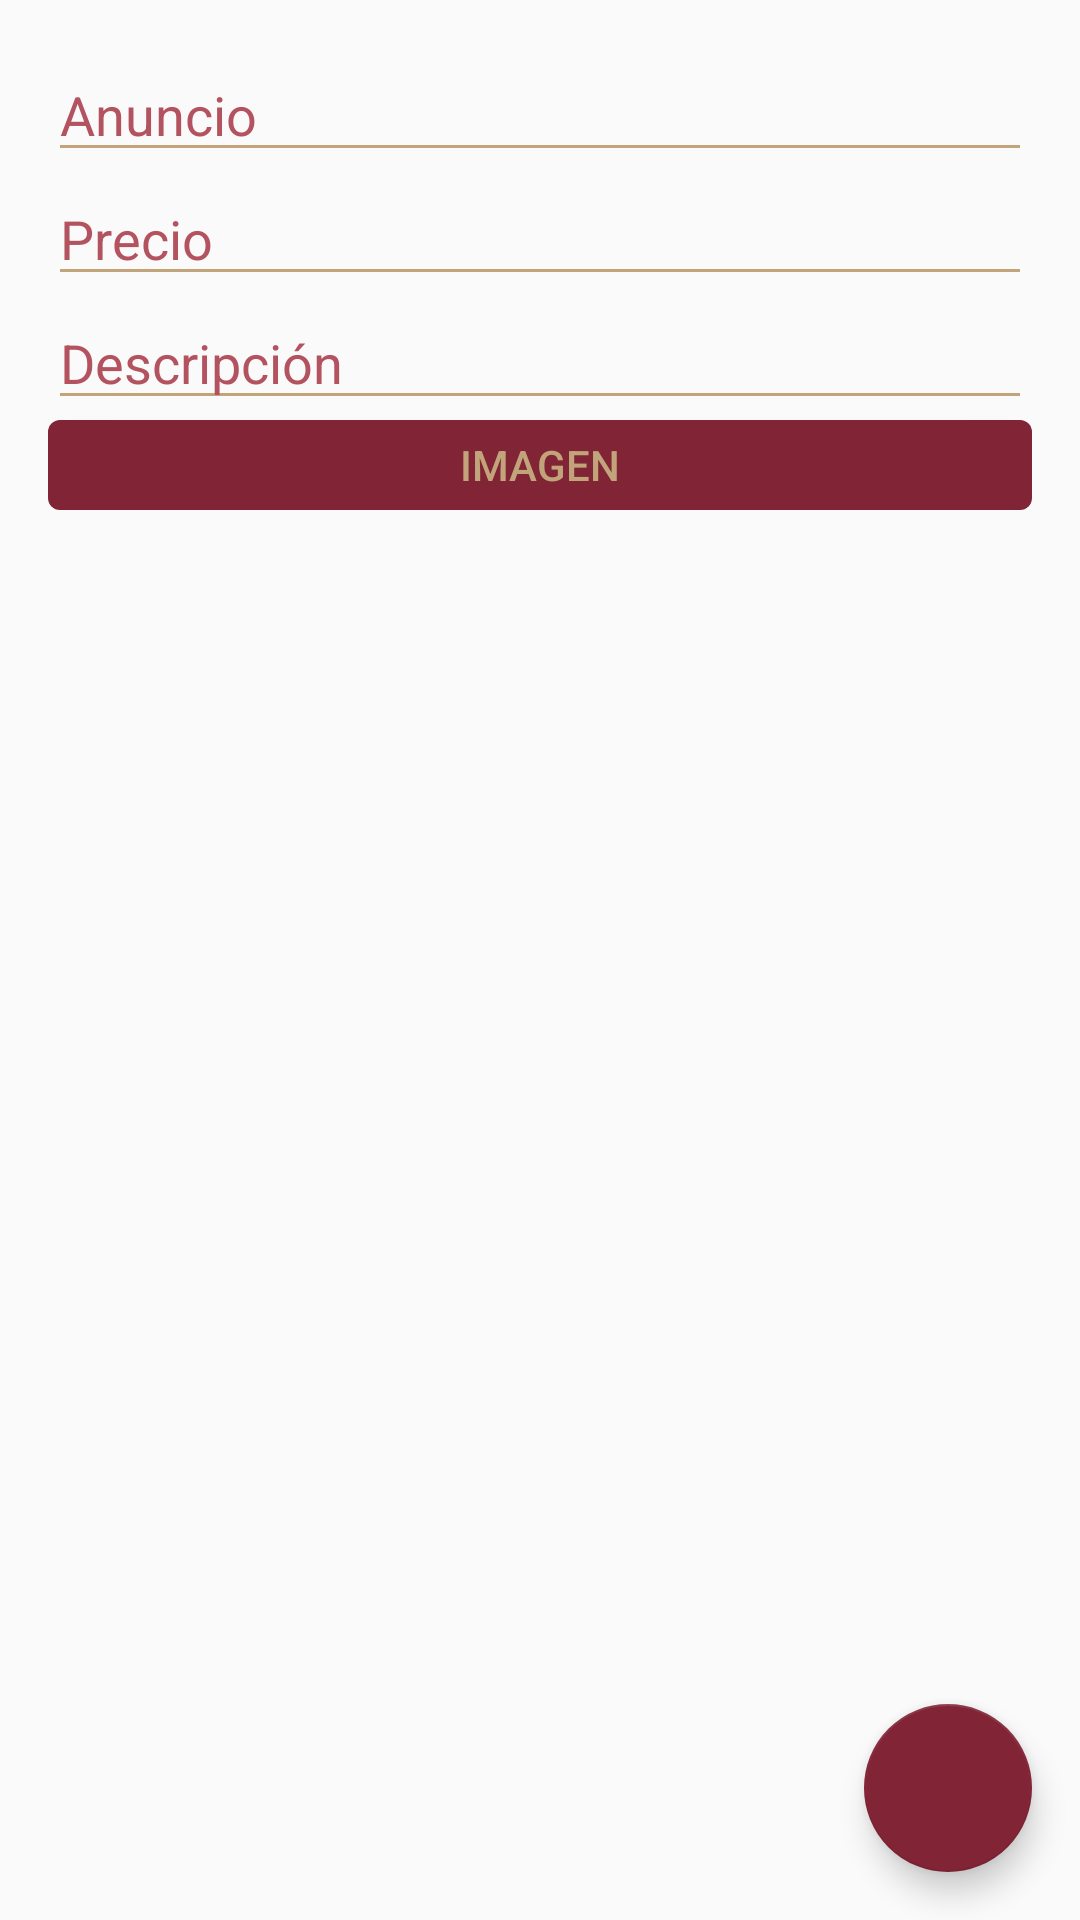

Reconstruct the res/layout file that produces this screen, plus the resources it refers to.
<!-- AndroidManifest.xml: application theme AppTheme -->
<!-- res/layout/fragment_new_ad.xml -->
<?xml version="1.0" encoding="utf-8"?>
<RelativeLayout xmlns:android="http://schemas.android.com/apk/res/android"
    xmlns:app="http://schemas.android.com/apk/res-auto"
    android:orientation="vertical"
    android:layout_width="match_parent"
    android:layout_height="match_parent">

    <ScrollView
        android:layout_width="match_parent"
        android:layout_height="match_parent"
        android:paddingBottom="@dimen/activity_vertical_margin"
        android:paddingLeft="@dimen/activity_horizontal_margin"
        android:paddingRight="@dimen/activity_horizontal_margin"
        android:paddingTop="@dimen/activity_vertical_margin">

        <LinearLayout
            android:layout_width="match_parent"
            android:layout_height="wrap_content"
            android:orientation="vertical">

            <EditText
                android:id="@+id/editTextName"
                android:layout_width="match_parent"
                android:layout_height="wrap_content"
                android:hint="Anuncio"
                android:textColor="@color/colorPrimary"
                android:theme="@style/EditTextHint"
                android:inputType="textPersonName"/>

            <EditText
                android:id="@+id/editTextPrice"
                android:layout_width="match_parent"
                android:layout_height="wrap_content"
                android:hint="Precio"
                android:textColor="@color/colorPrimary"
                android:theme="@style/EditTextHint"
                android:inputType="textPersonName"/>

            <EditText
                android:id="@+id/editTextDescription"
                android:layout_width="match_parent"
                android:layout_height="wrap_content"
                android:hint="Descripción"
                android:textColor="@color/colorPrimary"
                android:theme="@style/EditTextHint"
                android:inputType="textPersonName"/>

            <Button
                android:id="@+id/buttonImage"
                android:layout_width="match_parent"
                android:layout_height="30dp"
                android:background="@drawable/background_button_dark"
                android:textColor="@color/secondaryDarkColor"
                android:text="Imagen" />

            <ImageView
                android:id="@+id/imageView"
                android:layout_width="match_parent"
                android:layout_height="wrap_content"
                android:layout_marginTop="8dp"
                android:adjustViewBounds="true"
                android:visibility="gone" />

        </LinearLayout>
    </ScrollView>

    <android.support.design.widget.FloatingActionButton
        android:id="@+id/fab"
        android:layout_width="wrap_content"
        android:layout_height="wrap_content"
        android:layout_gravity="bottom|end"
        android:layout_alignParentBottom="true"
        android:layout_alignParentRight="true"
        android:layout_margin="@dimen/fab_margin"
        android:src="@drawable/ic_check_black_24dp" />
</RelativeLayout>
<!-- resources referenced by this layout -->
<resources>
  <color name="colorPrimary">#812436</color>
  <color name="secondaryDarkColor">#c2a47b</color>
  <dimen name="activity_horizontal_margin">16dp</dimen>
  <dimen name="activity_vertical_margin">16dp</dimen>
  <dimen name="fab_margin">16dp</dimen>
  <!-- drawable background_button_dark (drawable) -->
  <?xml version="1.0" encoding="utf-8"?>
  <shape xmlns:android="http://schemas.android.com/apk/res/android"
      android:shape="rectangle">
      <gradient
          android:startColor="@color/colorPrimary"
          android:endColor="@color/colorPrimary" />
      <corners android:radius="4dp" />
  </shape>
  <style name="EditTextHint" parent="TextAppearance.AppCompat">
          <item name="android:textSize">18sp</item>
          <item name="android:textColorHint">@color/colorAccent</item>
          <item name="colorControlNormal">@color/secondaryDarkColor</item>
          <item name="colorControlActivated">@color/colorPrimary</item>
          <item name="colorControlHighlight">@color/colorPrimary</item>
      </style>
  <style name="AppTheme" parent="Theme.AppCompat.Light.DarkActionBar">
          
          <item name="colorPrimary">@color/colorPrimary</item>
          <item name="colorPrimaryDark">@color/colorPrimary</item>
          <item name="colorAccent">@color/colorPrimary</item>
      </style>
  <color name="colorAccent">#b45360</color>
</resources>
